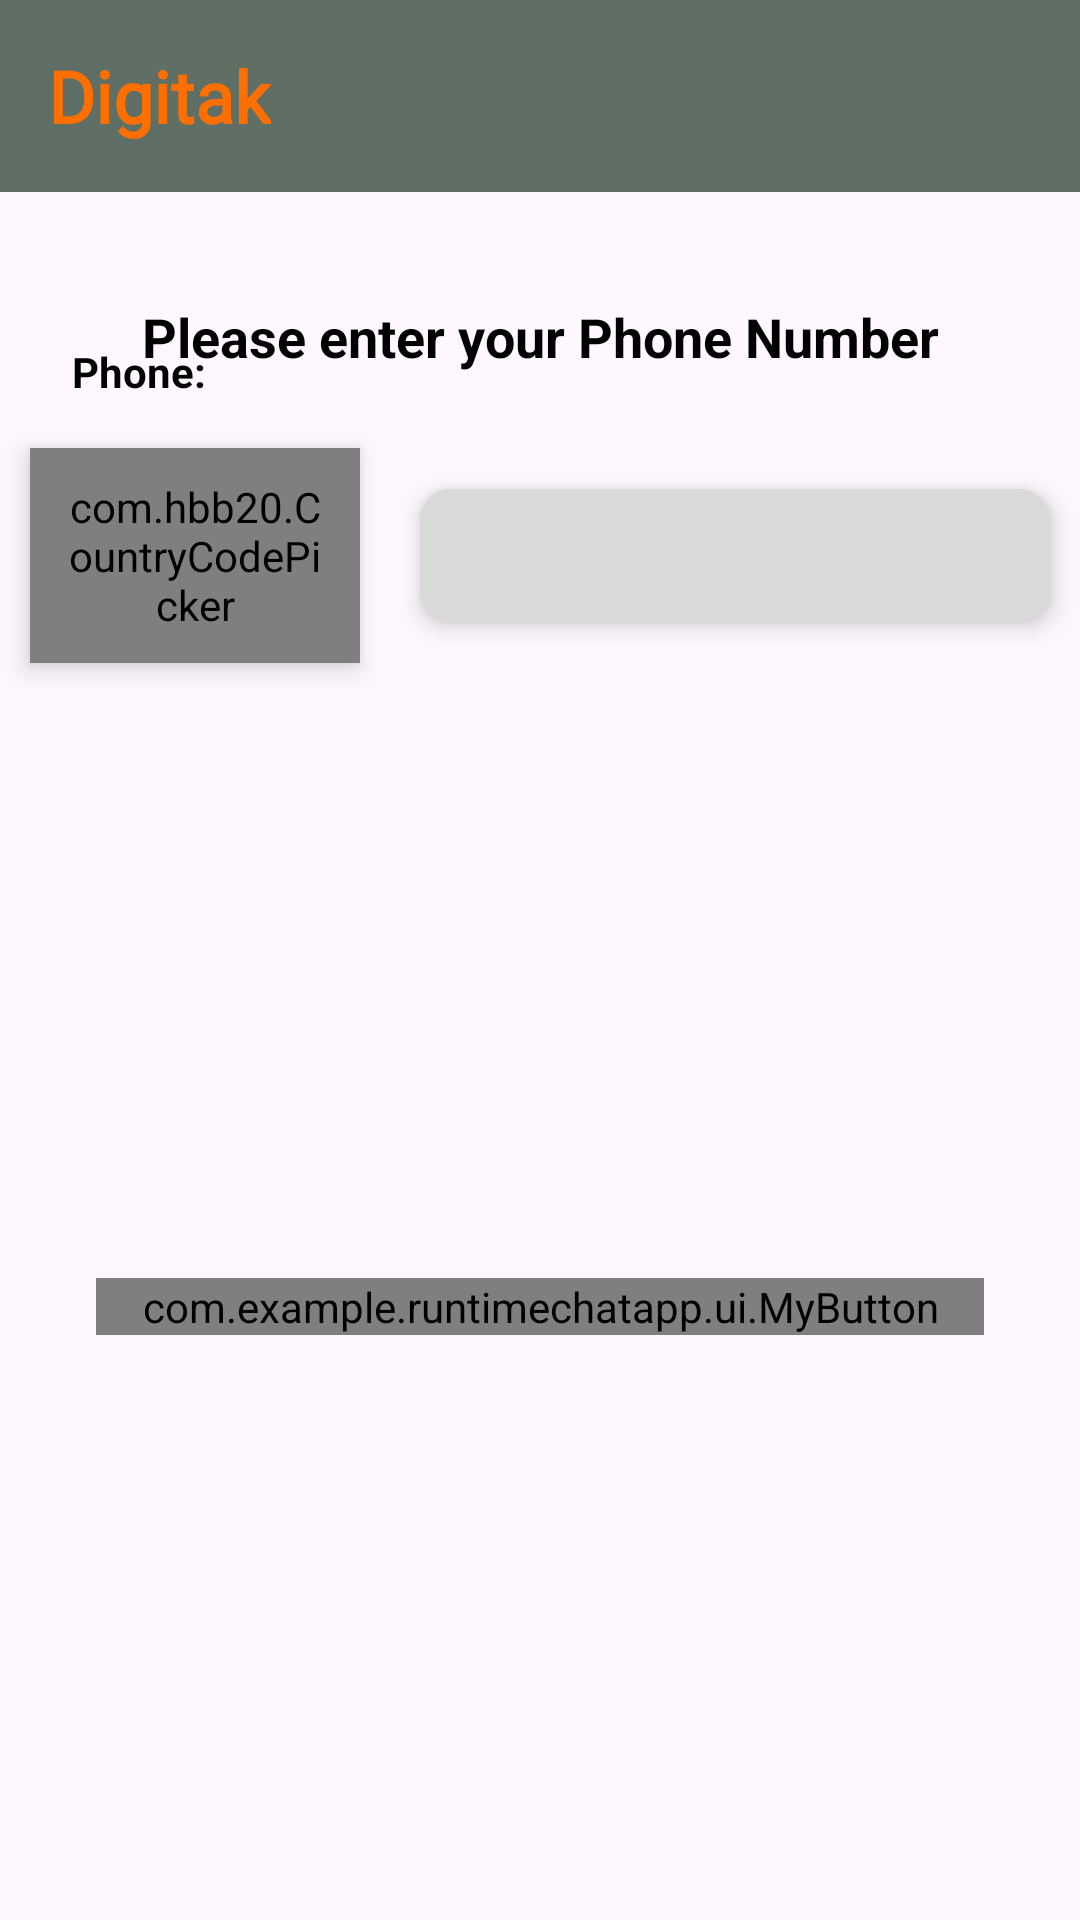

Here is an Android app screen rendered from its layout file. Give the layout XML and the strings, colors and styles it references.
<!-- AndroidManifest.xml: application theme Theme.SplashScreen -->
<!-- res/layout/activity_login.xml -->
<?xml version="1.0" encoding="utf-8"?>
<androidx.constraintlayout.widget.ConstraintLayout xmlns:android="http://schemas.android.com/apk/res/android"
    xmlns:app="http://schemas.android.com/apk/res-auto"
    xmlns:tools="http://schemas.android.com/tools"
    android:id="@+id/main"
    android:layout_width="match_parent"
    android:layout_height="match_parent"
    tools:context=".ui.auth.LoginActivity">

    <com.google.android.material.appbar.AppBarLayout
        android:id="@+id/appBarLayout"
        android:layout_width="0dp"
        android:layout_height="wrap_content"
        app:layout_constraintEnd_toEndOf="parent"
        app:layout_constraintStart_toStartOf="parent"
        app:layout_constraintTop_toTopOf="@+id/loading">

        <androidx.appcompat.widget.Toolbar
            android:id="@+id/toolbar"
            android:layout_width="match_parent"
            android:layout_height="wrap_content"
            android:background="@color/green_gray"
            android:minHeight="?attr/actionBarSize"
            android:theme="?attr/actionBarTheme"
            tools:layout_editor_absoluteX="0dp"
            tools:layout_editor_absoluteY="0dp">

            <TextView
                android:id="@+id/logo_text"
                android:layout_width="wrap_content"
                android:layout_height="wrap_content"
                android:layout_gravity="left"
                android:fontFamily="@font/kavoon"
                android:text="@string/digitak"
                android:textColor="@color/orange"
                android:textSize="24sp"
                android:textStyle="bold" />
        </androidx.appcompat.widget.Toolbar>

    </com.google.android.material.appbar.AppBarLayout>
    <LinearLayout
        android:layout_width="match_parent"
        android:layout_height="wrap_content">

    </LinearLayout>
    <TextView
        android:id="@+id/enteryourphone"
        android:layout_width="wrap_content"
        android:layout_height="wrap_content"
        android:layout_marginTop="36dp"
        android:text="@string/please"
        android:textColor="@color/black"
        android:textSize="18dp"
        android:textStyle="bold"
        app:layout_constraintEnd_toEndOf="parent"
        app:layout_constraintStart_toStartOf="parent"
        app:layout_constraintTop_toBottomOf="@+id/appBarLayout" />


    <TextView
        android:id="@+id/phone"
        android:layout_width="53dp"
        android:layout_height="17dp"
        android:layout_marginStart="24dp"
        android:layout_marginBottom="8dp"
        android:text="@string/phone"
        android:textColor="@color/black"
        android:textSize="14dp"
        android:textStyle="bold"
        app:layout_constraintBottom_toTopOf="@+id/phoneNumberContainer"
        app:layout_constraintStart_toStartOf="parent" />

    <LinearLayout
        android:id="@+id/phoneNumberContainer"
        android:layout_width="match_parent"
        android:layout_height="wrap_content"
        android:orientation="horizontal"
        android:gravity="center"
        app:layout_constraintBottom_toBottomOf="parent"
        app:layout_constraintEnd_toEndOf="parent"
        app:layout_constraintHorizontal_bias="0.484"
        app:layout_constraintStart_toStartOf="parent"
        app:layout_constraintTop_toTopOf="parent"
        app:layout_constraintVertical_bias="0.254">


        <com.hbb20.CountryCodePicker
            android:id="@+id/ccp"
            android:layout_width="110dp"
            android:layout_height="wrap_content"
            android:padding="10dp"
            android:layout_margin="10dp"
            app:ccp_autoDetectCountry="false"
            app:ccp_showFullName="false"
            app:ccp_showNameCode="false"
            app:ccp_showPhoneCode="true"
            app:ccp_textSize="16sp"
            android:background="@drawable/et_phone"
            android:elevation="5dp"/>

        <EditText
            android:id="@+id/etPhoneNumberRegister"
            android:layout_width="match_parent"
            android:layout_height="wrap_content"
            android:padding="10dp"
            android:inputType="phone"
            android:layout_margin="10dp"
            android:background="@drawable/et_phone"
            android:elevation="5dp"/>
    </LinearLayout>

    <LinearLayout
        android:layout_width="match_parent"
        android:layout_height="wrap_content"
        android:gravity="center_vertical"
        android:orientation="vertical"
        app:layout_constraintBottom_toBottomOf="parent"
        app:layout_constraintTop_toBottomOf="@+id/phoneNumberContainer">

        <com.example.runtimechatapp.ui.MyButton
            android:id="@+id/send_otp"
            android:layout_width="match_parent"
            android:layout_height="wrap_content"
            android:layout_marginLeft="32dp"
            android:layout_marginRight="32dp"
            android:text="@string/next"
            app:layout_constraintHorizontal_bias="0.0"
            />
    </LinearLayout>

    <ProgressBar
        android:id="@+id/loading"
        android:layout_width="5dp"
        android:layout_height="2dp"
        android:layout_gravity="center"
        android:visibility="gone"
        app:layout_constraintBottom_toTopOf="parent"
        app:layout_constraintEnd_toStartOf="parent"
        app:layout_constraintStart_toStartOf="parent"
        app:layout_constraintTop_toTopOf="parent" />


</androidx.constraintlayout.widget.ConstraintLayout>
<!-- resources referenced by this layout -->
<resources>
  <color name="black">#FF000000</color>
  <color name="green_gray">#5F6F65</color>
  <color name="orange">#FF6F00</color>
  <!-- drawable et_phone (drawable) -->
  <?xml version="1.0" encoding="utf-8"?>
  <shape android:shape="rectangle" xmlns:android="http://schemas.android.com/apk/res/android">
  
      <stroke android:width="1dp" android:color="#D9D9D9"/>
      <corners android:radius="10dp"/>
      <solid android:color="#D9D9D9"/>
  </shape>
  <string name="digitak">Digitak</string>
  <string name="next">Get OTP</string>
  <string name="phone">Phone: </string>
  <string name="please">Please enter your Phone Number</string>
  <style name="Theme.SplashScreen" parent="Base.Theme.SplashScreen" />
  <style name="Base.Theme.SplashScreen" parent="Theme.Material3.DayNight.NoActionBar">
          
          
          <item name="android:windowIsTranslucent">true</item>
  
      </style>
</resources>
